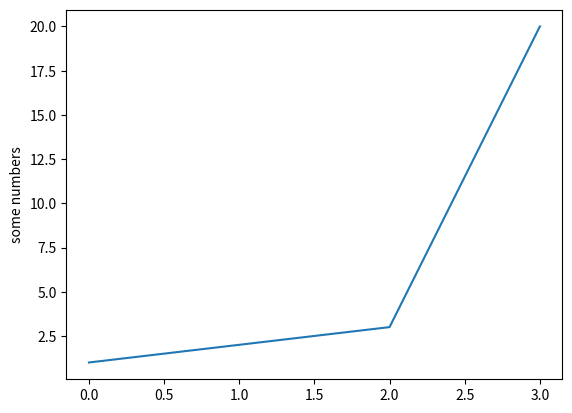

Reproduce this figure in Python.
import matplotlib.pyplot as plt
plt.plot([1,2,3,20])
plt.ylabel('some numbers')
plt.show()